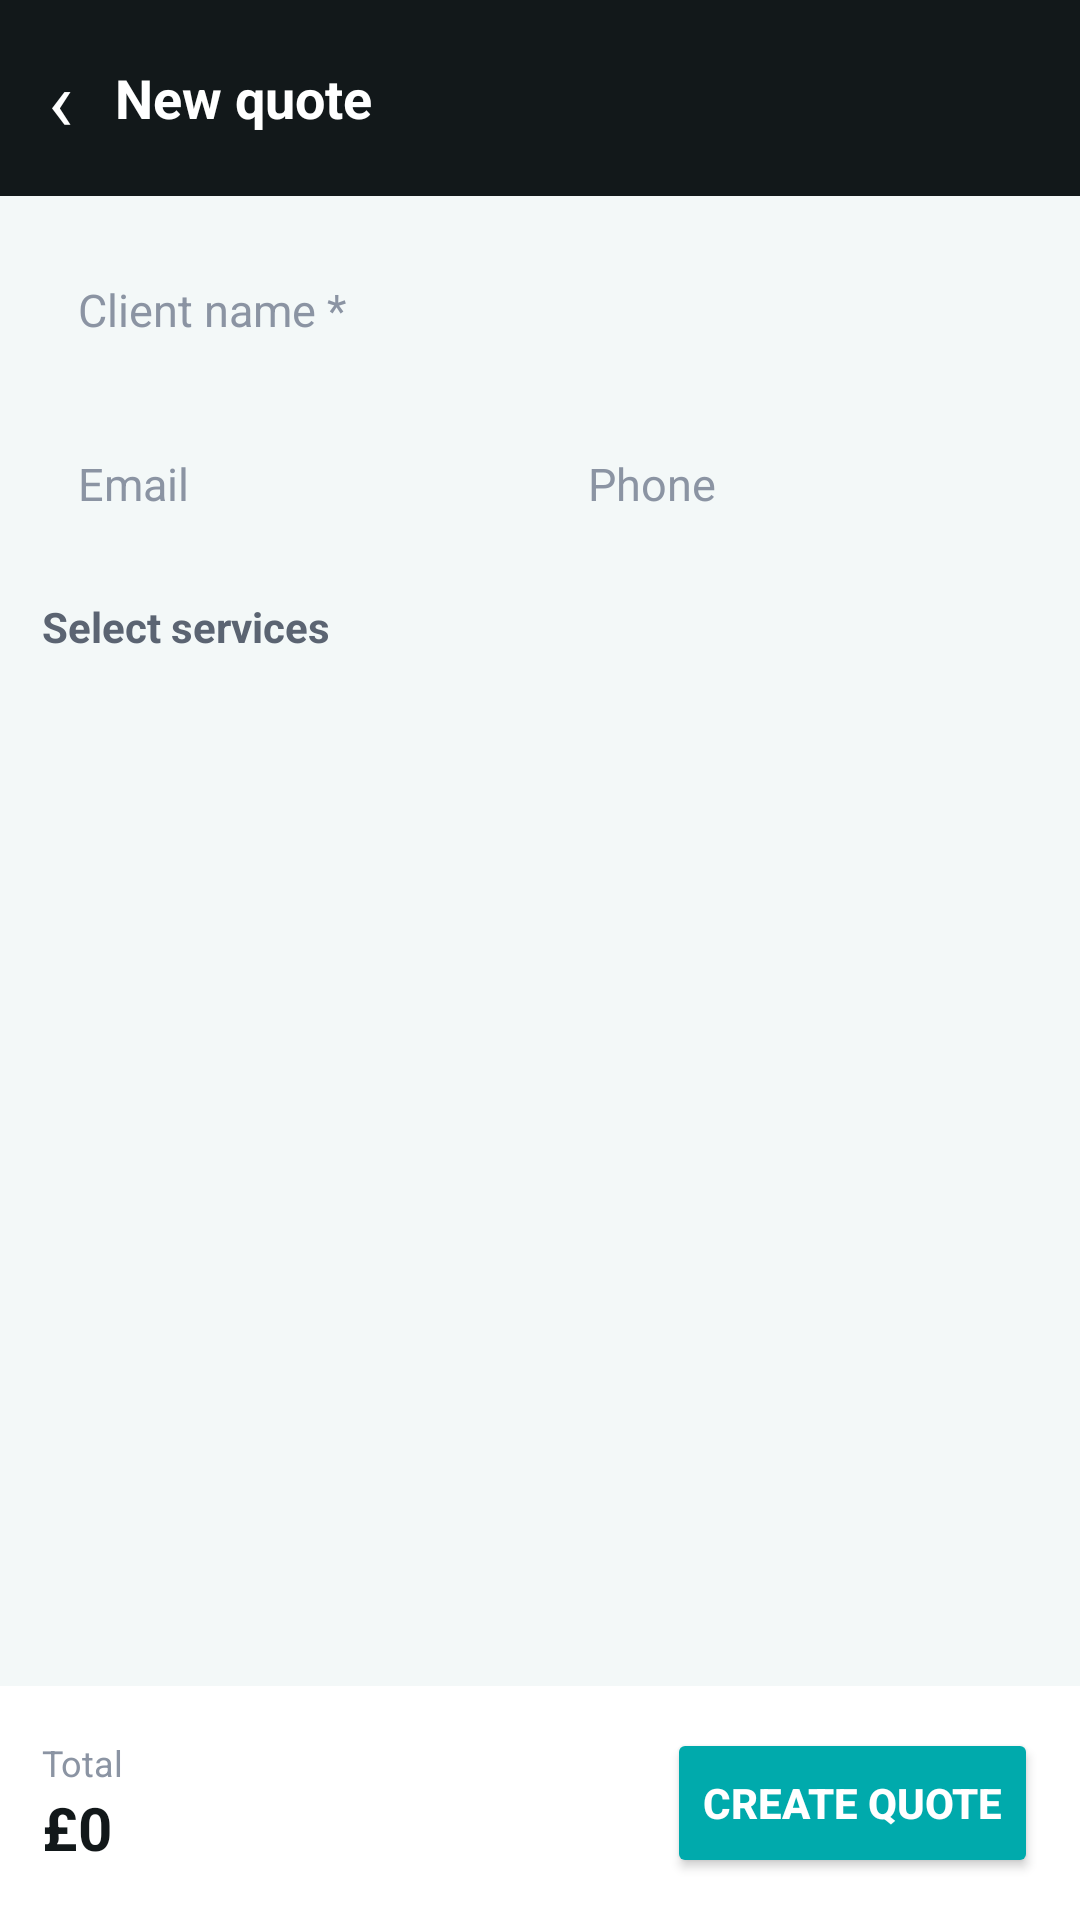

Android layout source for this screen:
<!-- AndroidManifest.xml: application theme Theme.CDesignChat -->
<!-- res/layout/activity_newquote.xml -->
<?xml version="1.0" encoding="utf-8"?>
<LinearLayout xmlns:android="http://schemas.android.com/apk/res/android"
    android:layout_width="match_parent"
    android:layout_height="match_parent"
    android:orientation="vertical"
    android:background="@color/bg">

    <LinearLayout style="@style/Bar">
        <TextView android:id="@+id/back" style="@style/BarBack" android:text="‹" />
        <TextView style="@style/BarTitle" android:text="New quote" />
    </LinearLayout>

    <LinearLayout
        android:layout_width="match_parent"
        android:layout_height="wrap_content"
        android:orientation="vertical"
        android:padding="14dp"
        android:paddingBottom="4dp">

        <EditText android:id="@+id/clientName" style="@style/Field" android:hint="Client name *" android:inputType="textCapWords" />

        <LinearLayout
            android:layout_width="match_parent"
            android:layout_height="wrap_content"
            android:orientation="horizontal">
            <EditText android:id="@+id/clientEmail" style="@style/Field" android:layout_width="0dp" android:layout_weight="1" android:layout_marginEnd="8dp" android:hint="Email" android:inputType="textEmailAddress" />
            <EditText android:id="@+id/clientPhone" style="@style/Field" android:layout_width="0dp" android:layout_weight="1" android:hint="Phone" android:inputType="phone" />
        </LinearLayout>

        <TextView
            android:layout_width="wrap_content"
            android:layout_height="wrap_content"
            android:layout_marginTop="4dp"
            android:text="Select services"
            android:textColor="@color/body"
            android:textSize="14sp"
            android:textStyle="bold" />
    </LinearLayout>

    <androidx.recyclerview.widget.RecyclerView
        android:id="@+id/services"
        android:layout_width="match_parent"
        android:layout_height="0dp"
        android:layout_weight="1"
        android:clipToPadding="false"
        android:paddingHorizontal="14dp" />

    <LinearLayout
        android:layout_width="match_parent"
        android:layout_height="wrap_content"
        android:orientation="horizontal"
        android:gravity="center_vertical"
        android:background="@color/card"
        android:padding="14dp">

        <LinearLayout
            android:layout_width="0dp"
            android:layout_height="wrap_content"
            android:layout_weight="1"
            android:orientation="vertical">
            <TextView
                android:layout_width="wrap_content"
                android:layout_height="wrap_content"
                android:text="Total"
                android:textColor="@color/muted"
                android:textSize="12sp" />
            <TextView
                android:id="@+id/total"
                android:layout_width="wrap_content"
                android:layout_height="wrap_content"
                android:text="£0"
                android:textColor="@color/ink"
                android:textSize="20sp"
                android:textStyle="bold" />
        </LinearLayout>

        <Button
            android:id="@+id/save"
            android:layout_width="wrap_content"
            android:layout_height="50dp"
            android:backgroundTint="@color/teal"
            android:text="Create quote"
            android:textColor="@color/white"
            android:textStyle="bold" />
    </LinearLayout>
</LinearLayout>
<!-- resources referenced by this layout -->
<resources>
  <color name="bg">#FFF3F8F8</color>
  <color name="body">#FF5B6472</color>
  <color name="card">#FFFFFFFF</color>
  <color name="ink">#FF12181A</color>
  <color name="muted">#FF8B94A3</color>
  <color name="teal">#FF00AAAC</color>
  <color name="white">#FFFFFFFF</color>
  <style name="Bar">
          <item name="android:layout_width">match_parent</item>
          <item name="android:layout_height">wrap_content</item>
          <item name="android:orientation">horizontal</item>
          <item name="android:gravity">center_vertical</item>
          <item name="android:background">@color/ink</item>
          <item name="android:padding">14dp</item>
      </style>
  <style name="BarBack">
          <item name="android:layout_width">wrap_content</item>
          <item name="android:layout_height">wrap_content</item>
          <item name="android:textColor">@color/white</item>
          <item name="android:textSize">28sp</item>
          <item name="android:paddingStart">2dp</item>
          <item name="android:paddingEnd">14dp</item>
      </style>
  <style name="BarTitle">
          <item name="android:layout_width">0dp</item>
          <item name="android:layout_height">wrap_content</item>
          <item name="android:layout_weight">1</item>
          <item name="android:textColor">@color/white</item>
          <item name="android:textSize">18sp</item>
          <item name="android:textStyle">bold</item>
      </style>
  <style name="Field">
          <item name="android:layout_width">match_parent</item>
          <item name="android:layout_height">wrap_content</item>
          <item name="android:minHeight">48dp</item>
          <item name="android:background">@drawable/bg_input</item>
          <item name="android:layout_marginBottom">10dp</item>
          <item name="android:padding">12dp</item>
          <item name="android:textColor">@color/ink</item>
          <item name="android:textColorHint">@color/muted</item>
          <item name="android:textSize">15sp</item>
      </style>
  <style name="Theme.CDesignChat" parent="Theme.Material3.Light.NoActionBar">
          <item name="colorPrimary">@color/teal</item>
          <item name="colorPrimaryDark">@color/teal_dk</item>
          <item name="colorOnPrimary">@color/white</item>
          <item name="colorSecondary">@color/teal</item>
          <item name="android:statusBarColor">@color/ink</item>
          <item name="android:windowLightStatusBar">false</item>
          <item name="android:navigationBarColor">@color/ink</item>
      </style>
  <color name="teal_dk">#FF008587</color>
</resources>
